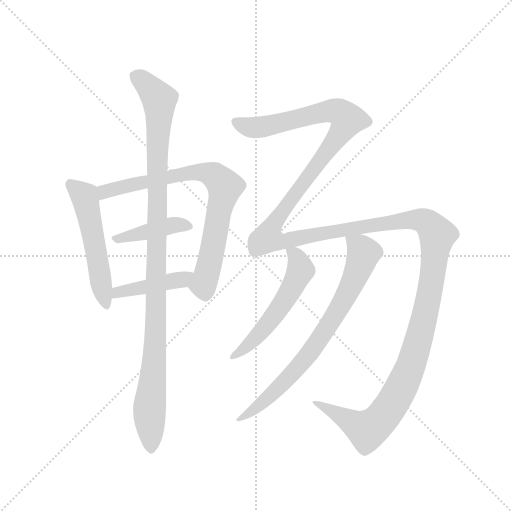
t = 0.00 s
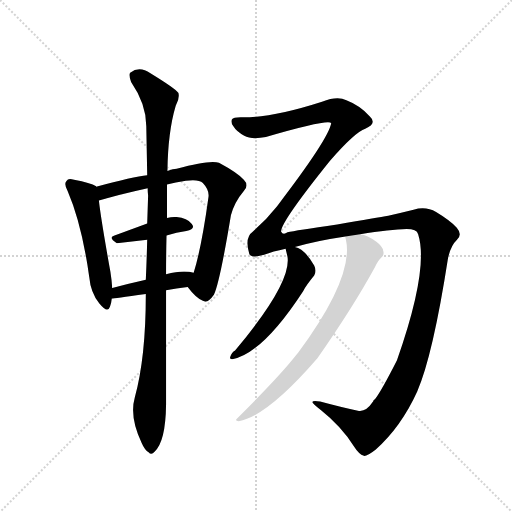
t = 6.31 s
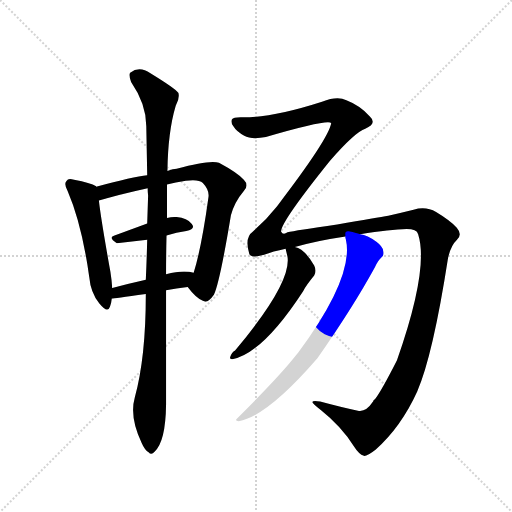
t = 6.56 s
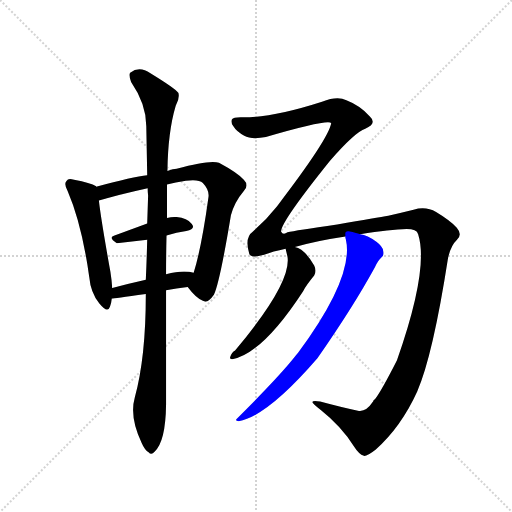
t = 6.81 s
t = 7.06 s: frame unchanged from t = 6.81 s, image omitted
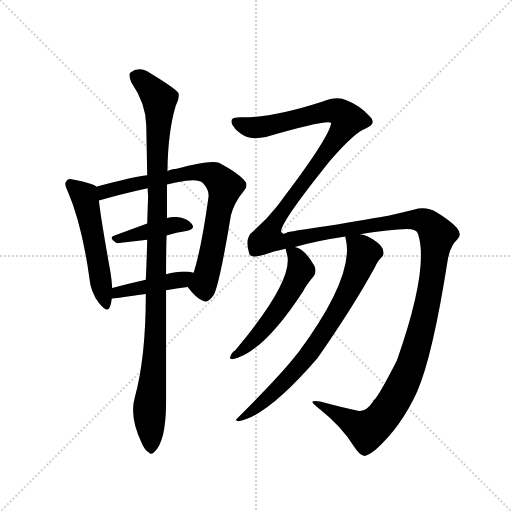
t = 8.03 s

The animated SVG that drew these frames (rendered in a browser with its animation timeline set to each time). Animation: 8 CSS @keyframes rules; one cycle of 8.03 s.

<svg version="1.1" viewBox="0 0 1024 1024" xmlns="http://www.w3.org/2000/svg">
  <g stroke="lightgray" stroke-dasharray="1,1" stroke-width="1" transform="scale(4, 4)">
    <line x1="0" y1="0" x2="256" y2="256"></line>
    <line x1="256" y1="0" x2="0" y2="256"></line>
    <line x1="128" y1="0" x2="128" y2="256"></line>
    <line x1="0" y1="128" x2="256" y2="128"></line>
  </g>
  <g transform="scale(0.92, -0.92) translate(60, -900)">
    <style type="text/css">
      
        @keyframes keyframes0 {
          from {
            stroke: blue;
            stroke-dashoffset: 533;
            stroke-width: 128;
          }
          63% {
            animation-timing-function: step-end;
            stroke: blue;
            stroke-dashoffset: 0;
            stroke-width: 128;
          }
          to {
            stroke: black;
            stroke-width: 1024;
          }
        }
        #make-me-a-hanzi-animation-0 {
          animation: keyframes0 0.6837565104166666s both;
          animation-delay: 0s;
          animation-timing-function: linear;
        }
      
        @keyframes keyframes1 {
          from {
            stroke: blue;
            stroke-dashoffset: 783;
            stroke-width: 128;
          }
          72% {
            animation-timing-function: step-end;
            stroke: blue;
            stroke-dashoffset: 0;
            stroke-width: 128;
          }
          to {
            stroke: black;
            stroke-width: 1024;
          }
        }
        #make-me-a-hanzi-animation-1 {
          animation: keyframes1 0.88720703125s both;
          animation-delay: 0.6837565104166666s;
          animation-timing-function: linear;
        }
      
        @keyframes keyframes2 {
          from {
            stroke: blue;
            stroke-dashoffset: 418;
            stroke-width: 128;
          }
          58% {
            animation-timing-function: step-end;
            stroke: blue;
            stroke-dashoffset: 0;
            stroke-width: 128;
          }
          to {
            stroke: black;
            stroke-width: 1024;
          }
        }
        #make-me-a-hanzi-animation-2 {
          animation: keyframes2 0.5901692708333334s both;
          animation-delay: 1.5709635416666665s;
          animation-timing-function: linear;
        }
      
        @keyframes keyframes3 {
          from {
            stroke: blue;
            stroke-dashoffset: 434;
            stroke-width: 128;
          }
          59% {
            animation-timing-function: step-end;
            stroke: blue;
            stroke-dashoffset: 0;
            stroke-width: 128;
          }
          to {
            stroke: black;
            stroke-width: 1024;
          }
        }
        #make-me-a-hanzi-animation-3 {
          animation: keyframes3 0.6031901041666666s both;
          animation-delay: 2.1611328125s;
          animation-timing-function: linear;
        }
      
        @keyframes keyframes4 {
          from {
            stroke: blue;
            stroke-dashoffset: 1084;
            stroke-width: 128;
          }
          78% {
            animation-timing-function: step-end;
            stroke: blue;
            stroke-dashoffset: 0;
            stroke-width: 128;
          }
          to {
            stroke: black;
            stroke-width: 1024;
          }
        }
        #make-me-a-hanzi-animation-4 {
          animation: keyframes4 1.1321614583333333s both;
          animation-delay: 2.7643229166666665s;
          animation-timing-function: linear;
        }
      
        @keyframes keyframes5 {
          from {
            stroke: blue;
            stroke-dashoffset: 1803;
            stroke-width: 128;
          }
          85% {
            animation-timing-function: step-end;
            stroke: blue;
            stroke-dashoffset: 0;
            stroke-width: 128;
          }
          to {
            stroke: black;
            stroke-width: 1024;
          }
        }
        #make-me-a-hanzi-animation-5 {
          animation: keyframes5 1.7172851562499998s both;
          animation-delay: 3.896484375s;
          animation-timing-function: linear;
        }
      
        @keyframes keyframes6 {
          from {
            stroke: blue;
            stroke-dashoffset: 552;
            stroke-width: 128;
          }
          64% {
            animation-timing-function: step-end;
            stroke: blue;
            stroke-dashoffset: 0;
            stroke-width: 128;
          }
          to {
            stroke: black;
            stroke-width: 1024;
          }
        }
        #make-me-a-hanzi-animation-6 {
          animation: keyframes6 0.69921875s both;
          animation-delay: 5.61376953125s;
          animation-timing-function: linear;
        }
      
        @keyframes keyframes7 {
          from {
            stroke: blue;
            stroke-dashoffset: 762;
            stroke-width: 128;
          }
          71% {
            animation-timing-function: step-end;
            stroke: blue;
            stroke-dashoffset: 0;
            stroke-width: 128;
          }
          to {
            stroke: black;
            stroke-width: 1024;
          }
        }
        #make-me-a-hanzi-animation-7 {
          animation: keyframes7 0.8701171875s both;
          animation-delay: 6.31298828125s;
          animation-timing-function: linear;
        }
      
    </style>
    
      <path d="M 149 494 L 149 495 Q 137 502 101 509 Q 88 513 85 507 Q 78 501 87 485 Q 118 413 134 298 Q 137 264 156 240 Q 174 218 179 233 Q 182 240 183 251 L 184 274 Q 183 290 180 309 Q 159 426 155 464 L 149 494 Z" fill="lightgray"></path>
    
      <path d="M 348 276 Q 366 252 381 246 Q 391 239 405 259 Q 418 287 442 432 Q 449 460 470 485 Q 482 497 470 509 Q 457 524 416 546 Q 397 553 324 533 Q 317 533 304 528 L 260 519 Q 230 516 149 494 C 120 486 126 455 155 464 Q 197 477 261 491 L 303 499 Q 321 503 344 507 Q 372 511 381 502 Q 396 486 393 470 Q 378 361 361 307 C 353 278 345 280 348 276 Z" fill="lightgray"></path>
    
      <path d="M 302 388 Q 324 395 345 398 Q 366 402 357 413 Q 347 426 324 428 Q 314 429 303 426 L 260 414 L 189 388 Q 174 384 194 371 L 260 379 L 302 388 Z" fill="lightgray"></path>
    
      <path d="M 301 269 Q 323 273 348 276 C 378 280 390 300 361 307 Q 339 314 301 304 L 257 292 Q 217 283 184 274 C 155 266 153 248 183 251 Q 186 251 257 261 L 301 269 Z" fill="lightgray"></path>
    
      <path d="M 233 36 Q 221 -6 248 -63 Q 255 -79 263 -83 Q 269 -90 276 -82 Q 300 -60 301 20 L 301 269 L 301 304 Q 301 344 302 388 L 303 426 L 303 499 L 304 528 Q 305 613 322 670 Q 331 686 328 698 Q 321 708 267 741 Q 243 757 223 742 Q 219 738 225 722 Q 258 674 258 626 Q 259 577 260 519 L 261 491 Q 261 484 262 475 L 260 414 L 260 379 Q 259 337 257 292 L 257 261 Q 257 123 233 36 Z" fill="lightgray"></path>
    
      <path d="M 751 27 Q 735 3 718 7 Q 684 14 636 27 Q 620 30 619 26 Q 620 22 638 8 Q 681 -26 710 -71 Q 720 -87 731 -91 Q 738 -92 757 -77 Q 812 -28 847 49 Q 881 127 914 339 Q 920 366 933 378 Q 946 390 933 405 Q 918 421 888 439 Q 866 452 839 444 Q 811 437 784 431 Q 762 427 673 412 Q 582 399 565 395 Q 555 388 551 397 Q 551 418 657 550 Q 712 613 734 620 Q 750 627 750 634 Q 751 641 744 647 Q 722 671 693 682 Q 674 692 640 679 Q 528 643 463 645 Q 447 645 444 640 Q 441 634 447 626 Q 454 614 471 605 Q 486 596 518 602 Q 656 642 660 632 Q 654 598 544 454 Q 543 453 541 450 Q 519 422 490 397 Q 471 384 482 348 Q 485 338 514 346 Q 533 353 561 359 L 581 363 Q 624 376 691 386 L 723 391 Q 789 401 824 402 Q 846 402 849 391 Q 873 316 803 117 Q 769 50 755 32 Q 752 31 751 27 Z" fill="lightgray"></path>
    
      <path d="M 561 359 Q 561 358 565 342 Q 574 285 451 138 Q 444 135 440 123 Q 440 119 445 119 Q 511 132 599 267 Q 605 279 623 301 Q 629 311 623 323 Q 602 359 581 363 C 558 371 558 371 561 359 Z" fill="lightgray"></path>
    
      <path d="M 691 386 Q 690 385 692 379 Q 710 298 588 133 Q 585 130 583 127 Q 547 81 456 -9 Q 449 -15 459 -16 Q 522 -4 630 121 Q 708 233 755 319 Q 762 334 769 340 Q 776 346 773 355 Q 772 364 759 374 Q 738 390 723 391 C 694 399 689 401 691 386 Z" fill="lightgray"></path>
    
    
      <clipPath id="make-me-a-hanzi-clip-0">
        <path d="M 149 494 L 149 495 Q 137 502 101 509 Q 88 513 85 507 Q 78 501 87 485 Q 118 413 134 298 Q 137 264 156 240 Q 174 218 179 233 Q 182 240 183 251 L 184 274 Q 183 290 180 309 Q 159 426 155 464 L 149 494 Z"></path>
      </clipPath>
      <path clip-path="url(#make-me-a-hanzi-clip-0)" d="M 94 499 L 126 465 L 168 239" fill="none" id="make-me-a-hanzi-animation-0" stroke-dasharray="405 810" stroke-linecap="round"></path>
    
      <clipPath id="make-me-a-hanzi-clip-1">
        <path d="M 348 276 Q 366 252 381 246 Q 391 239 405 259 Q 418 287 442 432 Q 449 460 470 485 Q 482 497 470 509 Q 457 524 416 546 Q 397 553 324 533 Q 317 533 304 528 L 260 519 Q 230 516 149 494 C 120 486 126 455 155 464 Q 197 477 261 491 L 303 499 Q 321 503 344 507 Q 372 511 381 502 Q 396 486 393 470 Q 378 361 361 307 C 353 278 345 280 348 276 Z"></path>
      </clipPath>
      <path clip-path="url(#make-me-a-hanzi-clip-1)" d="M 159 473 L 184 488 L 339 524 L 393 524 L 420 505 L 429 494 L 428 483 L 400 345 L 383 284 L 362 276" fill="none" id="make-me-a-hanzi-animation-1" stroke-dasharray="655 1310" stroke-linecap="round"></path>
    
      <clipPath id="make-me-a-hanzi-clip-2">
        <path d="M 302 388 Q 324 395 345 398 Q 366 402 357 413 Q 347 426 324 428 Q 314 429 303 426 L 260 414 L 189 388 Q 174 384 194 371 L 260 379 L 302 388 Z"></path>
      </clipPath>
      <path clip-path="url(#make-me-a-hanzi-clip-2)" d="M 191 379 L 312 410 L 349 407" fill="none" id="make-me-a-hanzi-animation-2" stroke-dasharray="290 580" stroke-linecap="round"></path>
    
      <clipPath id="make-me-a-hanzi-clip-3">
        <path d="M 301 269 Q 323 273 348 276 C 378 280 390 300 361 307 Q 339 314 301 304 L 257 292 Q 217 283 184 274 C 155 266 153 248 183 251 Q 186 251 257 261 L 301 269 Z"></path>
      </clipPath>
      <path clip-path="url(#make-me-a-hanzi-clip-3)" d="M 184 257 L 207 268 L 335 292 L 354 304" fill="none" id="make-me-a-hanzi-animation-3" stroke-dasharray="306 612" stroke-linecap="round"></path>
    
      <clipPath id="make-me-a-hanzi-clip-4">
        <path d="M 233 36 Q 221 -6 248 -63 Q 255 -79 263 -83 Q 269 -90 276 -82 Q 300 -60 301 20 L 301 269 L 301 304 Q 301 344 302 388 L 303 426 L 303 499 L 304 528 Q 305 613 322 670 Q 331 686 328 698 Q 321 708 267 741 Q 243 757 223 742 Q 219 738 225 722 Q 258 674 258 626 Q 259 577 260 519 L 261 491 Q 261 484 262 475 L 260 414 L 260 379 Q 259 337 257 292 L 257 261 Q 257 123 233 36 Z"></path>
      </clipPath>
      <path clip-path="url(#make-me-a-hanzi-clip-4)" d="M 234 736 L 263 713 L 286 684 L 287 673 L 277 137 L 265 14 L 268 -69" fill="none" id="make-me-a-hanzi-animation-4" stroke-dasharray="956 1912" stroke-linecap="round"></path>
    
      <clipPath id="make-me-a-hanzi-clip-5">
        <path d="M 751 27 Q 735 3 718 7 Q 684 14 636 27 Q 620 30 619 26 Q 620 22 638 8 Q 681 -26 710 -71 Q 720 -87 731 -91 Q 738 -92 757 -77 Q 812 -28 847 49 Q 881 127 914 339 Q 920 366 933 378 Q 946 390 933 405 Q 918 421 888 439 Q 866 452 839 444 Q 811 437 784 431 Q 762 427 673 412 Q 582 399 565 395 Q 555 388 551 397 Q 551 418 657 550 Q 712 613 734 620 Q 750 627 750 634 Q 751 641 744 647 Q 722 671 693 682 Q 674 692 640 679 Q 528 643 463 645 Q 447 645 444 640 Q 441 634 447 626 Q 454 614 471 605 Q 486 596 518 602 Q 656 642 660 632 Q 654 598 544 454 Q 543 453 541 450 Q 519 422 490 397 Q 471 384 482 348 Q 485 338 514 346 Q 533 353 561 359 L 581 363 Q 624 376 691 386 L 723 391 Q 789 401 824 402 Q 846 402 849 391 Q 873 316 803 117 Q 769 50 755 32 Q 752 31 751 27 Z"></path>
      </clipPath>
      <path clip-path="url(#make-me-a-hanzi-clip-5)" d="M 452 634 L 484 623 L 526 625 L 658 659 L 678 656 L 696 640 L 637 548 L 562 456 L 532 409 L 522 382 L 563 377 L 686 402 L 850 422 L 870 414 L 891 389 L 872 251 L 852 167 L 824 83 L 790 18 L 764 -16 L 738 -35 L 623 24" fill="none" id="make-me-a-hanzi-animation-5" stroke-dasharray="1675 3350" stroke-linecap="round"></path>
    
      <clipPath id="make-me-a-hanzi-clip-6">
        <path d="M 561 359 Q 561 358 565 342 Q 574 285 451 138 Q 444 135 440 123 Q 440 119 445 119 Q 511 132 599 267 Q 605 279 623 301 Q 629 311 623 323 Q 602 359 581 363 C 558 371 558 371 561 359 Z"></path>
      </clipPath>
      <path clip-path="url(#make-me-a-hanzi-clip-6)" d="M 566 358 L 581 347 L 594 312 L 574 270 L 510 181 L 446 126" fill="none" id="make-me-a-hanzi-animation-6" stroke-dasharray="424 848" stroke-linecap="round"></path>
    
      <clipPath id="make-me-a-hanzi-clip-7">
        <path d="M 691 386 Q 690 385 692 379 Q 710 298 588 133 Q 585 130 583 127 Q 547 81 456 -9 Q 449 -15 459 -16 Q 522 -4 630 121 Q 708 233 755 319 Q 762 334 769 340 Q 776 346 773 355 Q 772 364 759 374 Q 738 390 723 391 C 694 399 689 401 691 386 Z"></path>
      </clipPath>
      <path clip-path="url(#make-me-a-hanzi-clip-7)" d="M 697 383 L 730 350 L 715 303 L 666 211 L 619 139 L 580 92 L 508 22 L 479 0 L 465 -3 L 462 -10" fill="none" id="make-me-a-hanzi-animation-7" stroke-dasharray="634 1268" stroke-linecap="round"></path>
    
  </g>
</svg>
